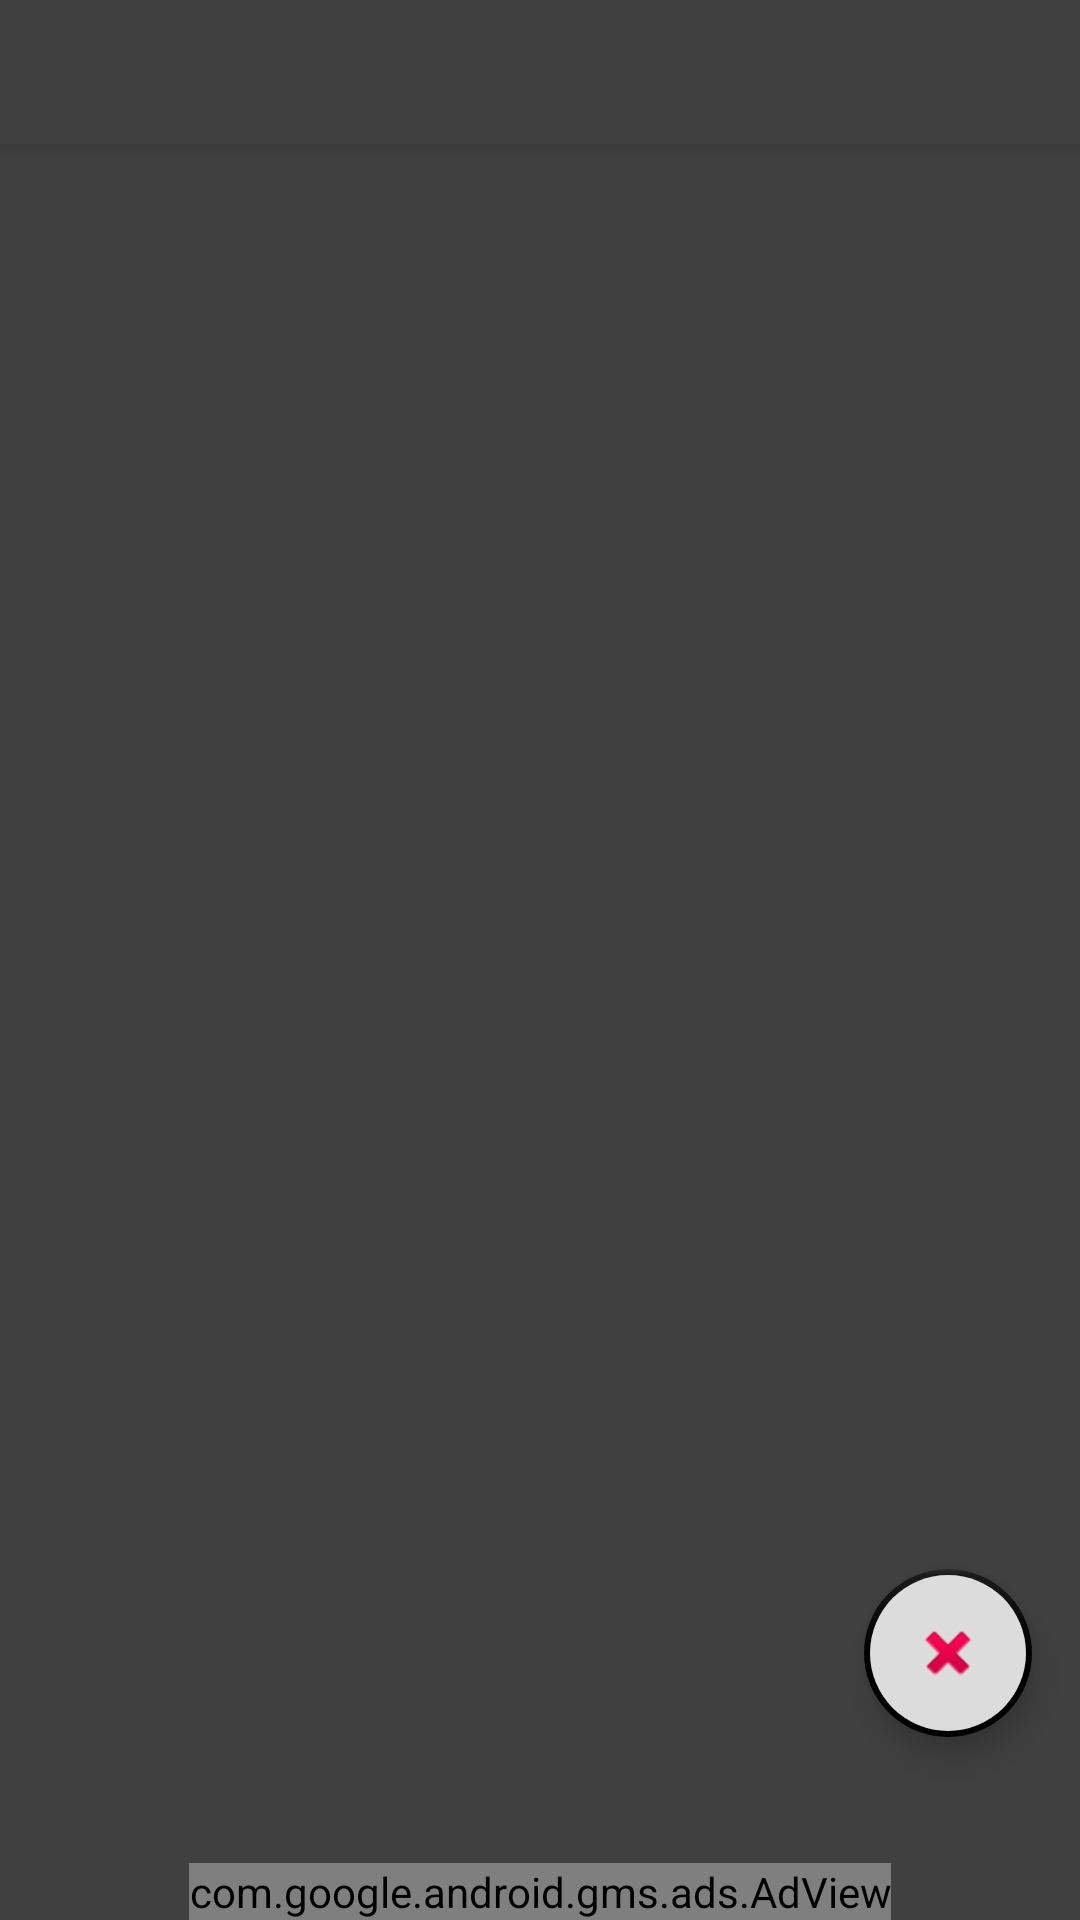

Write the Android layout XML for this screen, with the resource values it uses.
<!-- AndroidManifest.xml: application theme AppTheme -->
<!-- res/layout/activity_compare.xml -->
<?xml version="1.0" encoding="utf-8"?>
<androidx.coordinatorlayout.widget.CoordinatorLayout
    xmlns:android="http://schemas.android.com/apk/res/android"
    xmlns:app="http://schemas.android.com/apk/res-auto"
    xmlns:tools="http://schemas.android.com/tools"
    android:layout_width="match_parent"
    android:layout_height="match_parent"
    xmlns:ads="http://schemas.android.com/apk/res-auto"
    tools:context=".CompareActivity"
    android:id="@+id/compareActivity">

    <com.google.android.material.appbar.AppBarLayout
        android:id="@+id/appBarLayout"
        android:layout_width="match_parent"
        android:layout_height="wrap_content"
        android:theme="@style/AppTheme.AppBarOverlay">

        <com.google.android.material.tabs.TabLayout
            android:id="@+id/tabs"
            android:layout_width="match_parent"
            android:layout_height="wrap_content"
            android:background="?attr/colorPrimary" />
    </com.google.android.material.appbar.AppBarLayout>

    <androidx.viewpager.widget.ViewPager
        android:id="@+id/view_pager"
        android:layout_width="match_parent"
        android:layout_height="match_parent"
        android:background="?attr/colorPrimary"
        app:layout_behavior="@string/appbar_scrolling_view_behavior" />

    <LinearLayout
        android:id="@+id/linearLayout2"
        android:layout_width="match_parent"
        android:layout_height="88dp"
        android:layout_marginBottom="1dp"
        android:visibility="invisible"
        app:layout_anchor="@+id/view_pager"
        app:layout_anchorGravity="bottom|center" />

    <com.google.android.gms.ads.AdView
        android:id="@+id/adView"
        android:layout_width="wrap_content"
        android:layout_height="wrap_content"
        android:layout_alignParentBottom="true"
        android:layout_centerHorizontal="true"
        ads:adSize="BANNER"
        ads:adUnitId="@string/banner_ad_unit_id"
        app:layout_anchor="@+id/view_pager"
        app:layout_anchorGravity="bottom|center"
        app:layout_constraintBottom_toBottomOf="parent"
        app:layout_constraintEnd_toEndOf="parent"
        app:layout_constraintStart_toStartOf="parent" />

    <com.google.android.material.floatingactionbutton.FloatingActionButton
        android:id="@+id/fabDelete"
        android:layout_width="wrap_content"
        android:layout_height="wrap_content"
        android:layout_marginEnd="16dp"
        android:backgroundTint="#DCDCDC"
        android:src="@android:drawable/ic_delete"
        app:backgroundTint="#000000"
        app:backgroundTintMode="src_in"
        app:borderWidth="2dp"
        app:layout_anchor="@+id/linearLayout2"
        app:layout_anchorGravity="end|top" />
</androidx.coordinatorlayout.widget.CoordinatorLayout>
<!-- resources referenced by this layout -->
<resources>
  <style name="AppTheme" parent="Theme.AppCompat.Light.DarkActionBar">
          
          <item name="colorPrimary">@color/colorPrimary</item>
          <item name="colorPrimaryDark">@color/colorPrimaryDark</item>
          <item name="colorAccent">@color/colorAccent</item>
          <item name="android:itemBackground">#DCDCDC</item>
      </style>
  <color name="colorPrimary">#404040</color>
  <color name="colorPrimaryDark">#404040</color>
  <color name="colorAccent">#FFFFFF</color>
</resources>
